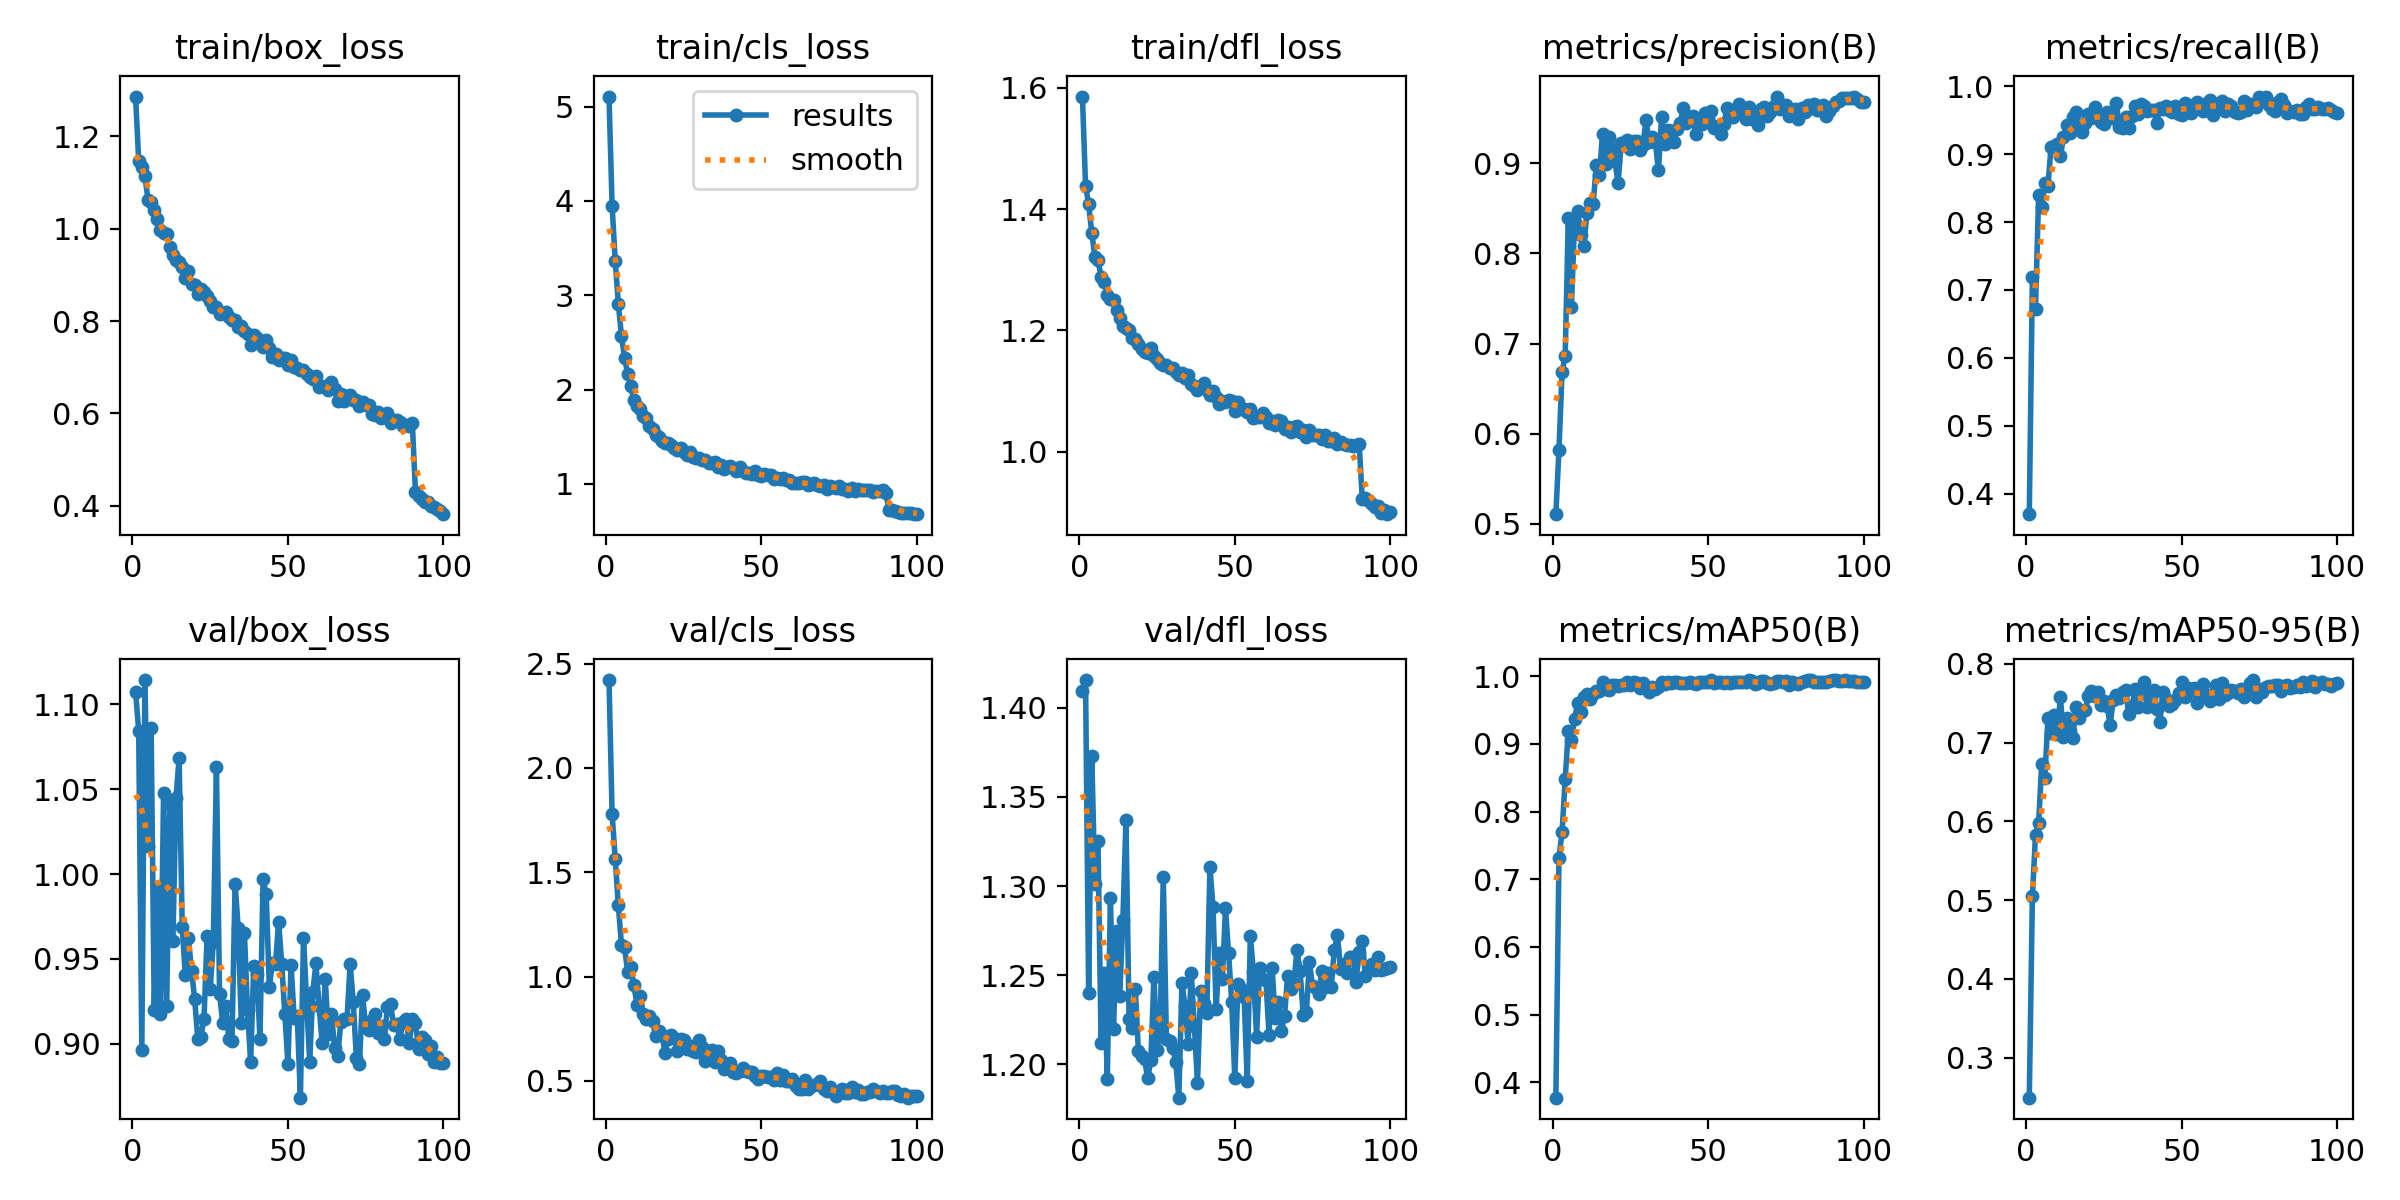

The file beside this chart, header and first rows:
epoch, train/box_loss, train/cls_loss, train/dfl_loss, metrics/precision(B), metrics/recall(B), metrics/mAP50(B), metrics/mAP50-95(B), val/box_loss, val/cls_loss, val/dfl_loss, lr/pg0, lr/pg1, lr/pg2
1, 1.286, 5.108, 1.586, 0.5109, 0.37, 0.3774, 0.2491, 1.107, 2.422, 1.409, 0.0001106, 0.0001106, 0.0001106
2, 1.147, 3.947, 1.439, 0.5824, 0.7192, 0.7321, 0.5046, 1.084, 1.779, 1.415, 0.0002194, 0.0002194, 0.0002194
3, 1.134, 3.365, 1.408, 0.6689, 0.672, 0.7701, 0.5829, 0.8966, 1.565, 1.24, 0.000326, 0.000326, 0.000326
4, 1.114, 2.911, 1.361, 0.6859, 0.8397, 0.848, 0.5978, 1.114, 1.342, 1.373, 0.0003231, 0.0003231, 0.0003231
5, 1.062, 2.567, 1.322, 0.8389, 0.8227, 0.9191, 0.6729, 1.017, 1.152, 1.301, 0.0003231, 0.0003231, 0.0003231
6, 1.058, 2.337, 1.316, 0.7405, 0.858, 0.9058, 0.6553, 1.086, 1.14, 1.325, 0.0003198, 0.0003198, 0.0003198
7, 1.04, 2.17, 1.289, 0.8334, 0.8532, 0.9367, 0.7309, 0.9197, 1.024, 1.212, 0.0003165, 0.0003165, 0.0003165
8, 1.02, 2.04, 1.279, 0.8471, 0.9105, 0.9606, 0.7123, 0.9926, 1.046, 1.252, 0.0003132, 0.0003132, 0.0003132
9, 0.9966, 1.89, 1.259, 0.8202, 0.9114, 0.947, 0.7356, 0.9173, 0.9578, 1.192, 0.0003099, 0.0003099, 0.0003099
10, 0.9901, 1.822, 1.251, 0.8083, 0.9151, 0.9689, 0.7114, 1.048, 0.8647, 1.293, 0.0003066, 0.0003066, 0.0003066
11, 0.9888, 1.795, 1.25, 0.8449, 0.8972, 0.9736, 0.758, 0.922, 0.9062, 1.22, 0.0003033, 0.0003033, 0.0003033
12, 0.9613, 1.716, 1.234, 0.8564, 0.9245, 0.967, 0.7072, 1.042, 0.8229, 1.275, 0.0003, 0.0003, 0.0003
13, 0.9433, 1.694, 1.221, 0.8545, 0.9431, 0.9741, 0.731, 0.9606, 0.7967, 1.238, 0.0002967, 0.0002967, 0.0002967
14, 0.9326, 1.615, 1.208, 0.8981, 0.9309, 0.9788, 0.7149, 1.045, 0.8104, 1.281, 0.0002934, 0.0002934, 0.0002934
15, 0.927, 1.579, 1.204, 0.8867, 0.9547, 0.9789, 0.7052, 1.068, 0.7868, 1.337, 0.0002901, 0.0002901, 0.0002901
16, 0.9179, 1.514, 1.2, 0.9323, 0.9614, 0.9921, 0.7452, 0.9687, 0.7144, 1.225, 0.0002869, 0.0002869, 0.0002869
17, 0.8927, 1.493, 1.188, 0.8993, 0.9404, 0.9816, 0.7316, 0.9403, 0.7394, 1.22, 0.0002835, 0.0002835, 0.0002835
18, 0.909, 1.453, 1.185, 0.9293, 0.9326, 0.9792, 0.7405, 0.9621, 0.722, 1.242, 0.0002803, 0.0002803, 0.0002803
19, 0.8809, 1.428, 1.178, 0.9156, 0.9464, 0.9866, 0.7408, 0.9429, 0.6353, 1.207, 0.000277, 0.000277, 0.000277
20, 0.8771, 1.433, 1.169, 0.9023, 0.9584, 0.9874, 0.7595, 0.9265, 0.6999, 1.204, 0.0002737, 0.0002737, 0.0002737
21, 0.859, 1.406, 1.164, 0.8777, 0.9535, 0.9863, 0.7652, 0.9027, 0.7208, 1.203, 0.0002704, 0.0002704, 0.0002704
22, 0.8684, 1.383, 1.162, 0.9225, 0.9688, 0.9868, 0.7586, 0.9037, 0.7047, 1.192, 0.0002671, 0.0002671, 0.0002671
23, 0.8634, 1.36, 1.17, 0.9212, 0.9596, 0.9868, 0.7639, 0.9146, 0.6421, 1.203, 0.0002638, 0.0002638, 0.0002638
24, 0.854, 1.378, 1.158, 0.9253, 0.9473, 0.9918, 0.7483, 0.9632, 0.7013, 1.249, 0.0002605, 0.0002605, 0.0002605
25, 0.8443, 1.34, 1.153, 0.916, 0.9446, 0.9871, 0.7522, 0.9322, 0.6966, 1.208, 0.0002572, 0.0002572, 0.0002572
26, 0.8305, 1.307, 1.147, 0.9249, 0.9622, 0.9908, 0.7469, 0.9599, 0.6534, 1.221, 0.0002539, 0.0002539, 0.0002539
27, 0.83, 1.34, 1.143, 0.9242, 0.9552, 0.9901, 0.7221, 1.063, 0.6662, 1.305, 0.0002506, 0.0002506, 0.0002506
28, 0.8164, 1.287, 1.144, 0.915, 0.9536, 0.9833, 0.7544, 0.9295, 0.6443, 1.214, 0.0002473, 0.0002473, 0.0002473
29, 0.8174, 1.274, 1.139, 0.9203, 0.9746, 0.9896, 0.7607, 0.9125, 0.6395, 1.213, 0.000244, 0.000244, 0.000244
30, 0.8198, 1.278, 1.138, 0.9481, 0.9394, 0.9842, 0.7563, 0.922, 0.6949, 1.209, 0.0002407, 0.0002407, 0.0002407
31, 0.8091, 1.254, 1.132, 0.9241, 0.9385, 0.9767, 0.7638, 0.9029, 0.6648, 1.202, 0.0002374, 0.0002374, 0.0002374
32, 0.8027, 1.256, 1.127, 0.9295, 0.954, 0.9837, 0.7663, 0.9019, 0.5933, 1.181, 0.0002341, 0.0002341, 0.0002341
33, 0.803, 1.216, 1.131, 0.9231, 0.9386, 0.9812, 0.7359, 0.994, 0.6452, 1.246, 0.0002308, 0.0002308, 0.0002308
34, 0.7881, 1.222, 1.121, 0.892, 0.9561, 0.9839, 0.7455, 0.9683, 0.6466, 1.233, 0.0002275, 0.0002275, 0.0002275
35, 0.7886, 1.236, 1.126, 0.9516, 0.9708, 0.9915, 0.7681, 0.9122, 0.5886, 1.212, 0.0002242, 0.0002242, 0.0002242
36, 0.7788, 1.175, 1.113, 0.9218, 0.9592, 0.9891, 0.7454, 0.9654, 0.6437, 1.251, 0.0002209, 0.0002209, 0.0002209
37, 0.7712, 1.198, 1.108, 0.9373, 0.9739, 0.9907, 0.7617, 0.9199, 0.5986, 1.221, 0.0002176, 0.0002176, 0.0002176
38, 0.7477, 1.152, 1.102, 0.9352, 0.9711, 0.9905, 0.7764, 0.889, 0.5568, 1.19, 0.0002143, 0.0002143, 0.0002143
39, 0.7702, 1.174, 1.109, 0.9236, 0.9639, 0.9914, 0.745, 0.9455, 0.57, 1.241, 0.000211, 0.000211, 0.000211
40, 0.7627, 1.192, 1.113, 0.9382, 0.9648, 0.9916, 0.7563, 0.9412, 0.5864, 1.235, 0.0002077, 0.0002077, 0.0002077
41, 0.755, 1.169, 1.101, 0.9444, 0.9653, 0.9904, 0.7674, 0.903, 0.5445, 1.229, 0.0002044, 0.0002044, 0.0002044
42, 0.7445, 1.134, 1.093, 0.9618, 0.9455, 0.9905, 0.7427, 0.9969, 0.536, 1.311, 0.0002011, 0.0002011, 0.0002011
43, 0.7598, 1.175, 1.1, 0.9448, 0.968, 0.9904, 0.7267, 0.9882, 0.5475, 1.288, 0.0001978, 0.0001978, 0.0001978
44, 0.7423, 1.138, 1.091, 0.9489, 0.9667, 0.9908, 0.7641, 0.9336, 0.5594, 1.231, 0.0001945, 0.0001945, 0.0001945
45, 0.7226, 1.112, 1.079, 0.952, 0.9708, 0.9898, 0.7552, 0.9473, 0.5464, 1.263, 0.0001912, 0.0001912, 0.0001912
46, 0.7295, 1.12, 1.084, 0.9325, 0.9646, 0.988, 0.747, 0.9472, 0.5425, 1.248, 0.0001879, 0.0001879, 0.0001879
47, 0.7159, 1.106, 1.083, 0.9458, 0.9614, 0.9917, 0.7484, 0.9719, 0.5404, 1.288, 0.0001846, 0.0001846, 0.0001846
48, 0.7195, 1.137, 1.085, 0.943, 0.9708, 0.9916, 0.7542, 0.9472, 0.5227, 1.262, 0.0001813, 0.0001813, 0.0001813
49, 0.7209, 1.097, 1.083, 0.9557, 0.9585, 0.9919, 0.7633, 0.9174, 0.5079, 1.235, 0.0001781, 0.0001781, 0.0001781
50, 0.7043, 1.081, 1.067, 0.9468, 0.957, 0.9919, 0.7767, 0.8878, 0.5255, 1.192, 0.0001748, 0.0001748, 0.0001748
51, 0.7157, 1.105, 1.083, 0.9584, 0.9757, 0.9943, 0.7582, 0.9464, 0.5245, 1.245, 0.0001715, 0.0001715, 0.0001715
52, 0.6995, 1.095, 1.07, 0.9386, 0.9724, 0.9904, 0.769, 0.915, 0.5181, 1.242, 0.0001682, 0.0001682, 0.0001682
53, 0.6974, 1.093, 1.071, 0.9414, 0.9612, 0.992, 0.7651, 0.9161, 0.5166, 1.238, 0.0001649, 0.0001649, 0.0001649
54, 0.6949, 1.055, 1.066, 0.9325, 0.9669, 0.9915, 0.7693, 0.8682, 0.5058, 1.191, 0.0001616, 0.0001616, 0.0001616
55, 0.6942, 1.06, 1.07, 0.9435, 0.9771, 0.9897, 0.7499, 0.9626, 0.5385, 1.272, 0.0001583, 0.0001583, 0.0001583
56, 0.6855, 1.054, 1.055, 0.9612, 0.9662, 0.9914, 0.759, 0.9253, 0.5061, 1.252, 0.000155, 0.000155, 0.000155
57, 0.6794, 1.061, 1.057, 0.959, 0.9629, 0.9907, 0.7743, 0.8891, 0.5284, 1.216, 0.0001517, 0.0001517, 0.0001517
58, 0.6735, 1.04, 1.057, 0.9515, 0.9754, 0.992, 0.7601, 0.9307, 0.5007, 1.254, 0.0001484, 0.0001484, 0.0001484
59, 0.6813, 1.039, 1.063, 0.9574, 0.9801, 0.9915, 0.7529, 0.9473, 0.4986, 1.248, 0.0001451, 0.0001451, 0.0001451
60, 0.658, 1.007, 1.058, 0.9652, 0.9568, 0.9916, 0.7621, 0.9223, 0.5069, 1.248, 0.0001418, 0.0001418, 0.0001418
... 40 more rows
